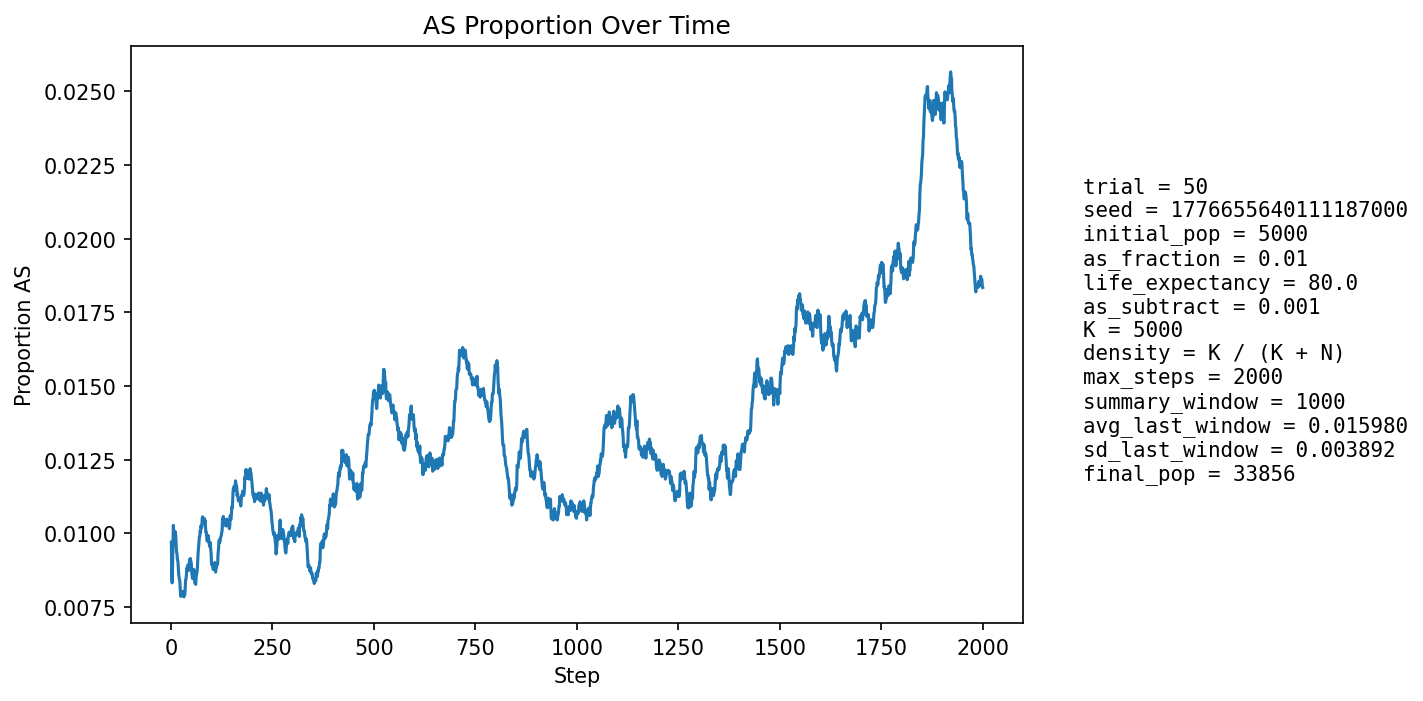

Values plotted in this chart, from the file beside it:
step, population_size, births, newborn_AA, newborn_AS, newborn_SS, prop_newborn_AA, prop_newborn_AS, prop_newborn_SS, prop_repro_AA, prop_repro_AS, prop_AS_population
1, 5878, 1174, 1167, 7, 0, 0.994, 0.005963, 0.0, 0.9932, 0.006817, 0.009697
2, 6642, 1080, 1078, 2, 0, 0.9981, 0.001852, 0.0, 0.9932, 0.006811, 0.008582
3, 7337, 1010, 1004, 6, 0, 0.9941, 0.005941, 0.0, 0.9932, 0.006803, 0.008314
4, 7987, 965, 952, 13, 0, 0.9865, 0.01347, 0.0, 0.9866, 0.01343, 0.009015
5, 8918, 1246, 1228, 18, 0, 0.9856, 0.01445, 0.0, 0.9886, 0.01143, 0.009868
6, 10031, 1436, 1419, 17, 0, 0.9882, 0.01184, 0.0, 0.9907, 0.009257, 0.01027
7, 11262, 1559, 1549, 10, 0, 0.9936, 0.006414, 0.0, 0.9913, 0.008746, 0.009856
8, 12572, 1640, 1626, 14, 0, 0.9915, 0.008537, 0.0, 0.9902, 0.009751, 0.009784
9, 14014, 1779, 1759, 20, 0, 0.9888, 0.01124, 0.0, 0.9891, 0.01088, 0.01006
10, 15604, 1934, 1919, 15, 0, 0.9922, 0.007756, 0.0, 0.9887, 0.01129, 0.009869
11, 17329, 2080, 2058, 22, 0, 0.9894, 0.01058, 0.0, 0.9894, 0.01062, 0.01004
12, 19161, 2202, 2185, 17, 0, 0.9923, 0.00772, 0.0, 0.9912, 0.008849, 0.009864
13, 20929, 2158, 2145, 13, 0, 0.994, 0.006024, 0.0, 0.9904, 0.009591, 0.009508
14, 22678, 2172, 2156, 16, 0, 0.9926, 0.007366, 0.0, 0.99, 0.01003, 0.009348
15, 24427, 2223, 2204, 19, 0, 0.9915, 0.008547, 0.0, 0.9895, 0.01049, 0.009293
16, 26168, 2294, 2278, 16, 0, 0.993, 0.006975, 0.0, 0.9902, 0.00985, 0.009095
17, 27817, 2308, 2288, 20, 0, 0.9913, 0.008666, 0.0, 0.9911, 0.008897, 0.009059
18, 29312, 2301, 2284, 17, 0, 0.9926, 0.007388, 0.0, 0.9916, 0.00841, 0.00887
19, 30643, 2295, 2281, 14, 0, 0.9939, 0.0061, 0.0, 0.9914, 0.008637, 0.008615
20, 31836, 2298, 2283, 15, 0, 0.9935, 0.006527, 0.0, 0.9916, 0.008425, 0.008512
21, 32916, 2293, 2274, 18, 1, 0.9917, 0.00785, 0.0004361, 0.9918, 0.008171, 0.008415
22, 33889, 2274, 2257, 17, 0, 0.9925, 0.007476, 0.0, 0.9919, 0.008118, 0.008351
23, 34718, 2244, 2232, 12, 0, 0.9947, 0.005348, 0.0, 0.9924, 0.007563, 0.008065
24, 35380, 2209, 2196, 13, 0, 0.9941, 0.005885, 0.0, 0.9926, 0.007408, 0.007858
25, 35893, 2189, 2170, 19, 0, 0.9913, 0.00868, 0.0, 0.9924, 0.007637, 0.007857
26, 36269, 2173, 2151, 22, 0, 0.9899, 0.01012, 0.0, 0.9923, 0.007652, 0.007913
27, 36518, 2156, 2135, 21, 0, 0.9903, 0.00974, 0.0, 0.9927, 0.00725, 0.007941
28, 36650, 2133, 2115, 18, 0, 0.9916, 0.008439, 0.0, 0.9929, 0.007115, 0.007967
29, 36674, 2112, 2097, 15, 0, 0.9929, 0.007102, 0.0, 0.9929, 0.007106, 0.007908
30, 36619, 2096, 2076, 20, 0, 0.9905, 0.009542, 0.0, 0.9926, 0.007443, 0.008029
31, 36504, 2082, 2071, 11, 0, 0.9947, 0.005283, 0.0, 0.9921, 0.007904, 0.007862
32, 36352, 2069, 2055, 14, 0, 0.9932, 0.006767, 0.0, 0.9918, 0.008153, 0.00784
33, 36165, 2055, 2037, 18, 0, 0.9912, 0.008759, 0.0, 0.9919, 0.008061, 0.007881
34, 35945, 2044, 2028, 16, 0, 0.9922, 0.007828, 0.0, 0.9917, 0.00832, 0.007901
35, 35705, 2036, 2015, 21, 0, 0.9897, 0.01031, 0.0, 0.9917, 0.008338, 0.008094
36, 35458, 2031, 2008, 23, 0, 0.9887, 0.01132, 0.0, 0.9915, 0.008468, 0.008376
37, 35207, 2027, 2009, 18, 0, 0.9911, 0.00888, 0.0, 0.9915, 0.008474, 0.008464
38, 34963, 2024, 2006, 17, 1, 0.9911, 0.008399, 0.0004941, 0.9918, 0.008171, 0.008552
39, 34731, 2022, 1998, 24, 0, 0.9881, 0.01187, 0.0, 0.9918, 0.00823, 0.008811
40, 34520, 2021, 2006, 15, 0, 0.9926, 0.007422, 0.0, 0.9914, 0.008593, 0.008835
41, 34329, 2021, 2009, 12, 0, 0.9941, 0.005938, 0.0, 0.9912, 0.008825, 0.008768
42, 34159, 2022, 2002, 20, 0, 0.9901, 0.009891, 0.0, 0.9913, 0.008677, 0.008929
43, 34012, 2023, 2012, 11, 0, 0.9946, 0.005437, 0.0, 0.9905, 0.009529, 0.008732
44, 33889, 2025, 2005, 20, 0, 0.9901, 0.009877, 0.0, 0.9904, 0.00962, 0.008852
45, 33782, 2027, 2011, 16, 0, 0.9921, 0.007893, 0.0, 0.9907, 0.00926, 0.008821
46, 33697, 2030, 2002, 28, 0, 0.9862, 0.01379, 0.0, 0.9905, 0.009527, 0.009111
47, 33630, 2033, 2017, 16, 0, 0.9921, 0.00787, 0.0, 0.9911, 0.008898, 0.00904
48, 33582, 2036, 2016, 20, 0, 0.9902, 0.009823, 0.0, 0.9913, 0.008711, 0.009142
49, 33552, 2038, 2027, 11, 0, 0.9946, 0.005397, 0.0, 0.9914, 0.008584, 0.009031
50, 33535, 2040, 2025, 15, 0, 0.9926, 0.007353, 0.0, 0.9908, 0.009216, 0.009006
51, 33529, 2043, 2034, 9, 0, 0.9956, 0.004405, 0.0, 0.9913, 0.008702, 0.008709
52, 33533, 2045, 2031, 14, 0, 0.9932, 0.006846, 0.0, 0.991, 0.009011, 0.008589
53, 33546, 2047, 2033, 14, 0, 0.9932, 0.006839, 0.0, 0.9911, 0.008938, 0.008466
54, 33566, 2049, 2031, 18, 0, 0.9912, 0.008785, 0.0, 0.9914, 0.008611, 0.008461
55, 33590, 2050, 2030, 20, 0, 0.9902, 0.009756, 0.0, 0.9915, 0.008474, 0.008514
56, 33619, 2051, 2025, 26, 0, 0.9873, 0.01268, 0.0, 0.9919, 0.008084, 0.008775
57, 33645, 2053, 2036, 16, 1, 0.9917, 0.007793, 0.0004871, 0.9921, 0.007948, 0.008649
58, 33673, 2054, 2042, 11, 1, 0.9942, 0.005355, 0.0004869, 0.9926, 0.007371, 0.008434
59, 33703, 2054, 2041, 13, 0, 0.9937, 0.006329, 0.0, 0.9924, 0.007615, 0.008308
60, 33733, 2055, 2037, 18, 0, 0.9912, 0.008759, 0.0, 0.9921, 0.007923, 0.0083
... 1,940 more rows
